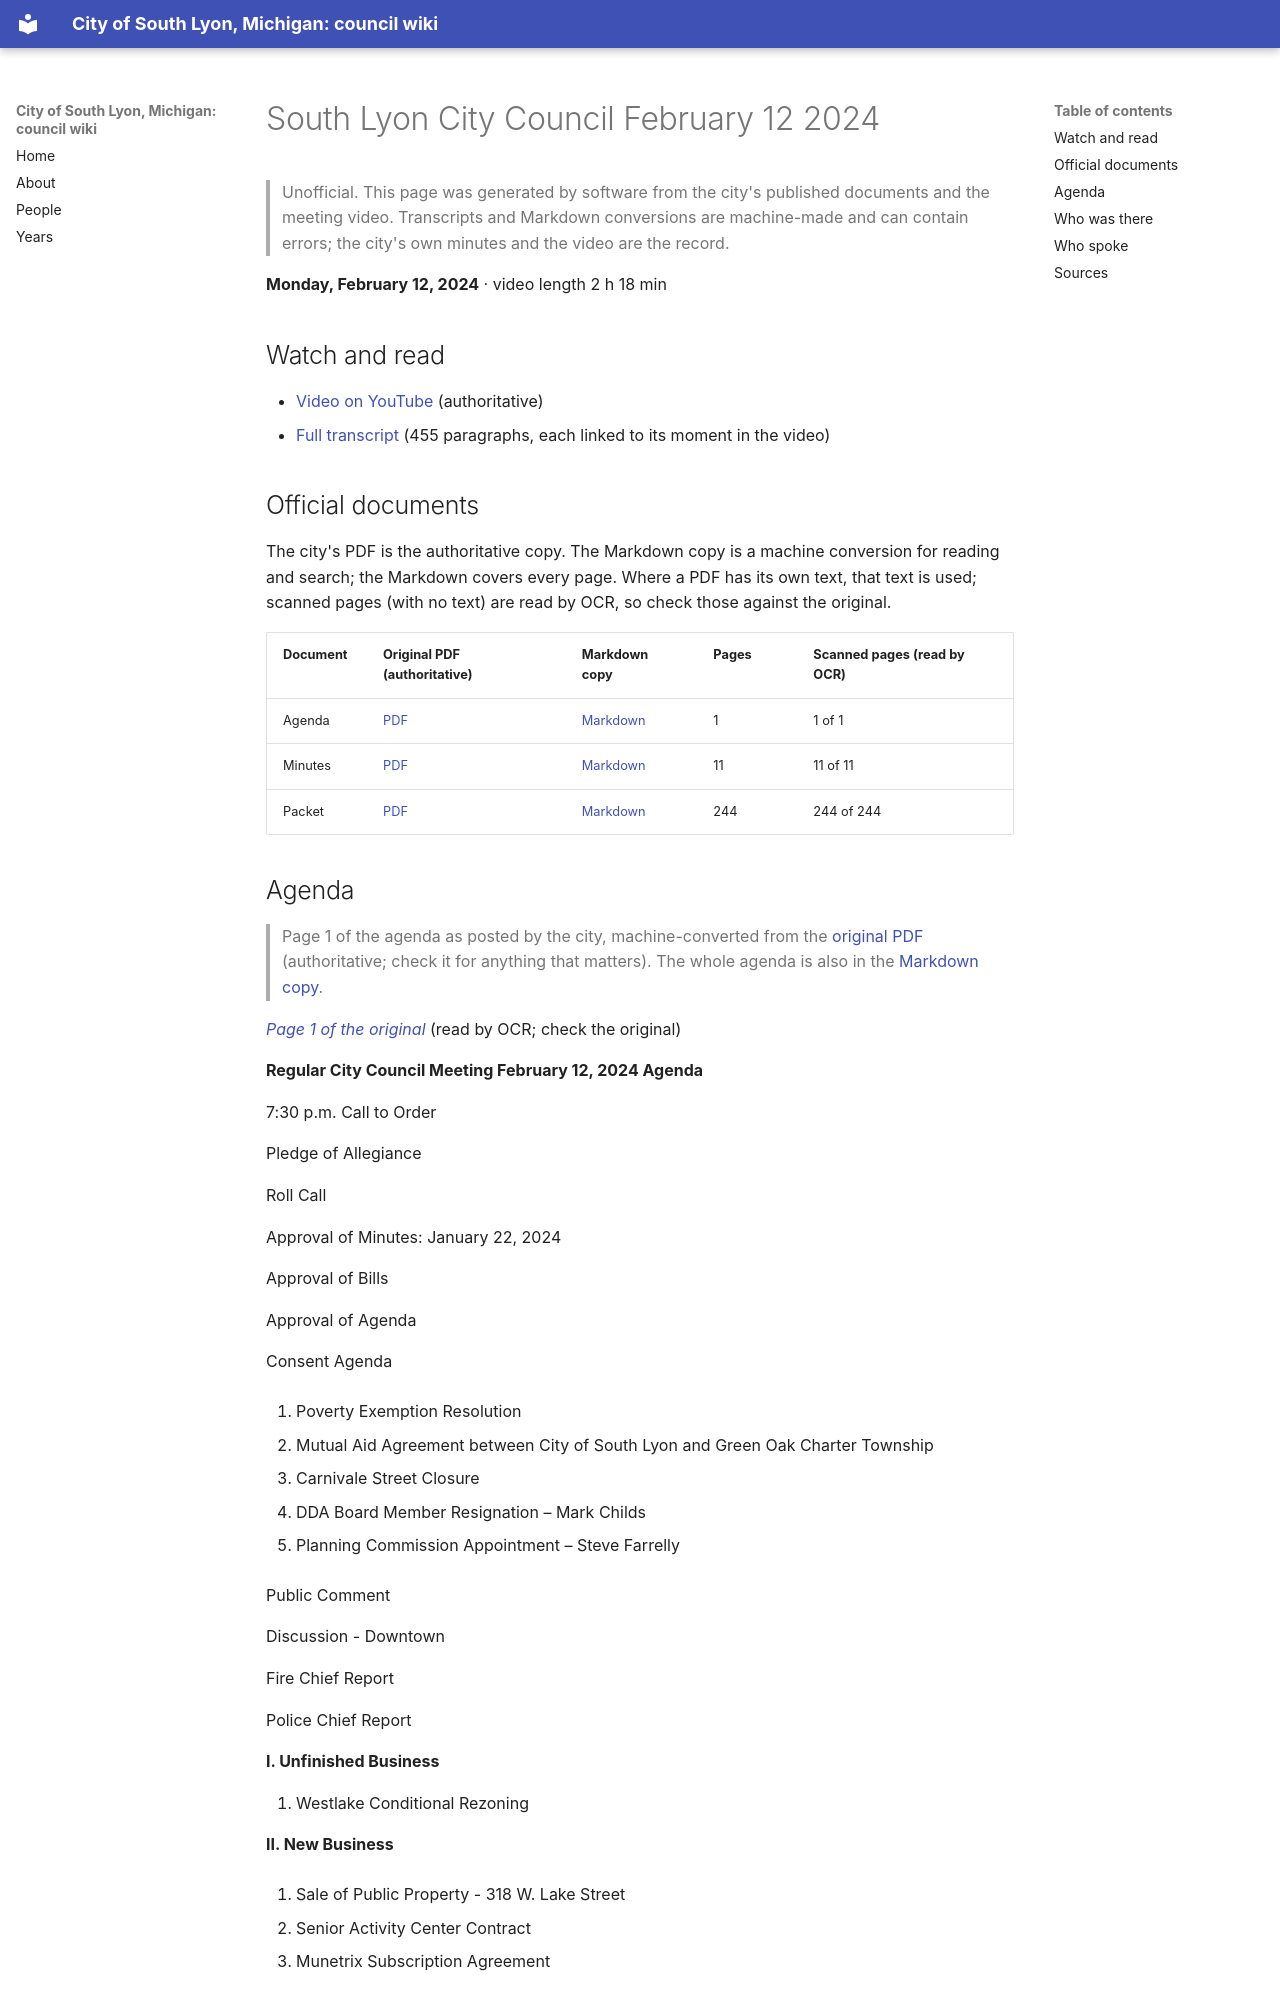

repository: RyanMathewson/city-of-south-lyon-mi-council-wiki · page: meetings/2024/2024-02-12/index.html · generator: mkdocs

---
title: "South Lyon City Council February 12 2024"
meeting_date: "2024-02-12"
video_url: "https://www.youtube.com/watch?v=pCS-DZT9Dik"
source_listing: "https://www.southlyonmi.org/government/city_council/city_council_minutes_and_agendas.php"
---


# South Lyon City Council February 12 2024

> Unofficial. This page was generated by software from the city's published documents and the meeting video. Transcripts and Markdown conversions are machine-made and can contain errors; the city's own minutes and the video are the record.

**Monday, February 12, 2024** · video length 2 h 18 min

## Watch and read

- [Video on YouTube](https://www.youtube.com/watch?v=pCS-DZT9Dik) (authoritative)
- [Full transcript](../../transcripts/2024/2024-02-12.md) (455 paragraphs, each linked to its moment in the video)

## Official documents

The city's PDF is the authoritative copy. The Markdown copy is a machine conversion for reading and search; the Markdown covers every page. Where a PDF has its own text, that text is used; scanned pages (with no text) are read by OCR, so check those against the original.

| Document | Original PDF (authoritative) | Markdown copy | Pages | Scanned pages (read by OCR) |
|---|---|---|---|---|
| Agenda | [PDF](https://www.southlyonmi.org/2-12-24%20City%20Council%20Agenda.pdf?t=202402090926290) | [Markdown](../../documents/2024/2024-02-12/agenda.md) | 1 | 1 of 1 |
| Minutes | [PDF](https://www.southlyonmi.org/2-12-24%20CM%20Approved.pdf?t=202402290927550) | [Markdown](../../documents/2024/2024-02-12/minutes.md) | 11 | 11 of 11 |
| Packet | [PDF](https://www.southlyonmi.org/2-12-24%20Council%20Packet%20-%20online%20only.pdf?t=202402090926490) | [Markdown](../../documents/2024/2024-02-12/packet.md) | 244 | 244 of 244 |
